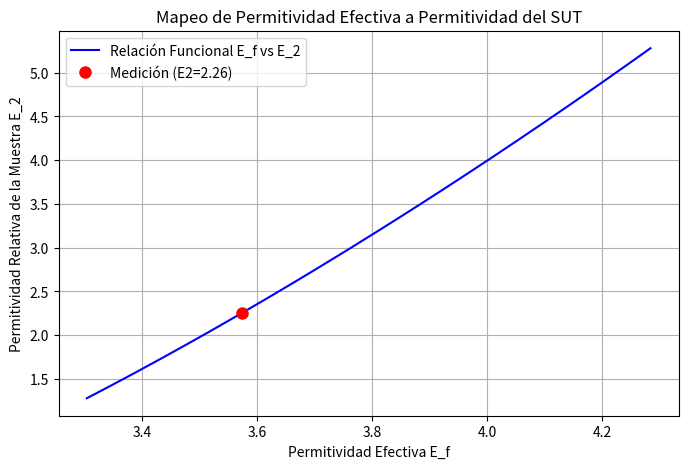

Here is the Python script that generated this plot:
import numpy as np
import pandas as pd
import matplotlib.pyplot as plt
from scipy.integrate import quad

# ====================================================================
# I. CONSTANTES Y PARÁMETROS (AJUSTAR AQUÍ)
# ====================================================================

EPSILON_0 = 8.854e-12
INF_SIMULADO = 100.0

E_1_MRR = 4.3
H_MRR = 0.00156
W_LINE = 0.0026

S_SUT = 0.0022
E_2_REF = 2.28

F_0_MEASURED = 1.036478e9   # Resonancia SIN SUT (descargada) en Hz
F_1_MEASURED = 0.983758e9   # Resonancia CON SUT (cargada) en Hz

# ====================================================================
# II. IMPLEMENTACIÓN DEL MÉTODO VARIACIONAL
# ====================================================================

def calculate_h_beta(beta, t=0):
    return 1.0

def calculate_g_beta(beta, E1, E2, E3, H, S, D):
    beta_abs = abs(beta)

    h_coth = 1.0 / np.tanh(beta_abs * H) if H < INF_SIMULADO else 1.0
    s_coth = 1.0 / np.tanh(beta_abs * S) if S < INF_SIMULADO else 1.0
    d_coth = 1.0 / np.tanh(beta_abs * D) if D < INF_SIMULADO else 1.0

    Num = E3 * d_coth + E2 * s_coth
    Den = beta_abs * (E3 * d_coth * (E1 * h_coth + E2 * s_coth) + E2 * (E2 + E1 * h_coth * s_coth))

    return Num / Den

def calculate_f_beta_sq(beta, w):
    u = beta * w / 2.0
    term1 = (8/5) * (np.sin(u) / u) if u != 0 else 8/5

    if u != 0:
        term2_u = u
    else:
        term2_u = 1.0e-12

    term2 = (12.0 / 5.0) / (term2_u**2) * (np.cos(u) - (2.0 * np.sin(u) / term2_u) + (np.sin(u/2) / (u/2))**2)

    return (term1 + term2)**2

def capacitance_integrand(beta, E1, E2, E3, H, S, D, w):
    f_sq = calculate_f_beta_sq(beta, w)
    g_val = calculate_g_beta(beta, E1, E2, E3, H, S, D)
    h_val = calculate_h_beta(beta)

    return f_sq * g_val * h_val

def calculate_capacitance(E1, E2, E3, H, S, D, w):
    """Calcula la Capacitancia C usando la integración numérica (Ec. 2), ajustada para estabilidad."""

    # -------------------------------------------------------------------
    # AJUSTES DE ESTABILIDAD NUMÉRICA:
    # 1. INTEGRATION_LIMIT: Límite superior finito en lugar de np.inf.
    # 2. MAX_ITERATIONS: Aumenta las subdivisiones de integración para mejor convergencia.
    # Si sigue fallando, prueba con 20000 y 200.
    # -------------------------------------------------------------------
    INTEGRATION_LIMIT = 20000
    MAX_ITERATIONS = 200

    # La integral es simétrica, integramos de 0 a INTEGRATION_LIMIT y multiplicamos por 2
    integral_result, error = quad(
        capacitance_integrand, 0, INTEGRATION_LIMIT,
        args=(E1, E2, E3, H, S, D, w),
        limit=MAX_ITERATIONS
    )

    # Ec. 2: 1/C = (1 / (pi * Q^2 * E0)) * Integral
    C = (np.pi * EPSILON_0) / (2.0 * integral_result)

    # Manejo de error: Si la integral es demasiado pequeña o grande, el resultado es dudoso.
    if error > 1e-4:
        print(f"ADVERTENCIA: La integral tuvo un alto error estimado: {error:.2e}")

    return C

# ====================================================================
# III. ALGORITMO (FIGURA 6)
# ====================================================================

def step1_2_calculate_c0_c1():
    C0 = calculate_capacitance(
        E1=1, E2=1, E3=1,
        H=H_MRR, S=INF_SIMULADO, D=INF_SIMULADO,
        w=W_LINE
    )

    C1 = calculate_capacitance(
        E1=E_1_MRR, E2=1, E3=1,
        H=H_MRR, S=INF_SIMULADO, D=INF_SIMULADO,
        w=W_LINE
    )

    return C0, C1

def step3_4_calculate_eff_perms(C0, C1, F0, F1):
    E_f0 = C1 / C0
    E_f1 = E_f0 * (F0 / F1)**2
    return E_f0, E_f1

def step5_map_e_f_to_e_2(C0, E_f1):
    """
    Mapea la permitividad efectiva medida (E_f1) a la permitividad del SUT (E_2).

    Ajuste: Se reduce el rango de mapeo (np.linspace) para forzar mayor precisión
    cerca del valor de referencia E_2_REF=2.3.
    """

    # Rango original: np.linspace(1.0, 10.0, 100)
    # Nuevo Rango Centrado en E_2_REF=2.3
    #E_2_REF = 2.3  # Usamos el valor de referencia de tu prueba de Teflon
    e2_vector = np.linspace(E_2_REF - 1.0, E_2_REF + 3.0, 500) # Rango más fino y centrado

    ef_vector = []

    for E2_test in e2_vector:
        C_sut = calculate_capacitance(
            E1=E_1_MRR, E2=E2_test, E3=1.0,
            H=H_MRR, S=S_SUT, D=INF_SIMULADO,
            w=W_LINE
        )
        E_f_test = C_sut / C0
        ef_vector.append(E_f_test)

    ef_vector = np.array(ef_vector)

    # Buscar E_2_calculated por interpolación inversa
    # Usamos interp para encontrar qué valor de e2_vector corresponde a E_f1
    # Aseguramos que los vectores estén ordenados para la interpolación
    idx = np.argsort(ef_vector)
    E_2_calculated = np.interp(E_f1, ef_vector[idx], e2_vector[idx])

    return E_2_calculated, e2_vector, ef_vector

# ====================================================================
# IV. FUNCIÓN PRINCIPAL Y COMPARACIÓN
# ====================================================================

def run_analysis():
    print("--- ANÁLISIS DE PERMITIVIDAD CON MRR ---")
    print(f"Parámetros MRR: E1={E_1_MRR}, H={H_MRR*1e3:.2f} mm, W={W_LINE*1e3:.2f} mm")
    print(f"Parámetros SUT: S={S_SUT*1e3:.2f} mm, E2_Ref={E_2_REF}")
    print(f"Frecuencias: F0={F_0_MEASURED/1e6:.2f} MHz, F1={F_1_MEASURED/1e6:.2f} MHz")
    print("-" * 55)

    C0, C1 = step1_2_calculate_c0_c1()

    E_f0, E_f1 = step3_4_calculate_eff_perms(C0, C1, F_0_MEASURED, F_1_MEASURED)

    print(f"Permitividad Efectiva Descargada (E_f0): {E_f0:.4f}")
    print(f"Permitividad Efectiva Cargada (E_f1): {E_f1:.4f}")
    print("-" * 55)

    E_2_calculated, e2_vector, ef_vector = step5_map_e_f_to_e_2(C0, E_f1)

    error_abs = abs(E_2_calculated - E_2_REF)
    error_percent = (error_abs / E_2_REF) * 100

    print(f"Valor E2 de Referencia (Teórico): {E_2_REF:.4f}")
    print(f"Valor E2 Calculado (por el script): {E_2_calculated:.4f}")
    print(f"Desviación Absoluta: {error_abs:.4f}")
    print(f"Error Porcentual: {error_percent:.2f}%")

    plt.figure(figsize=(8, 5))
    plt.plot(ef_vector, e2_vector, 'b-', label='Relación Funcional E_f vs E_2')

    plt.plot(E_f1, E_2_calculated, 'ro', markersize=8, label=f'Medición (E2={E_2_calculated:.2f})')

    plt.xlabel('Permitividad Efectiva E_f')
    plt.ylabel('Permitividad Relativa de la Muestra E_2')
    plt.title('Mapeo de Permitividad Efectiva a Permitividad del SUT')
    plt.grid(True)
    plt.legend()
    plt.show()

if __name__ == "__main__":
    run_analysis()